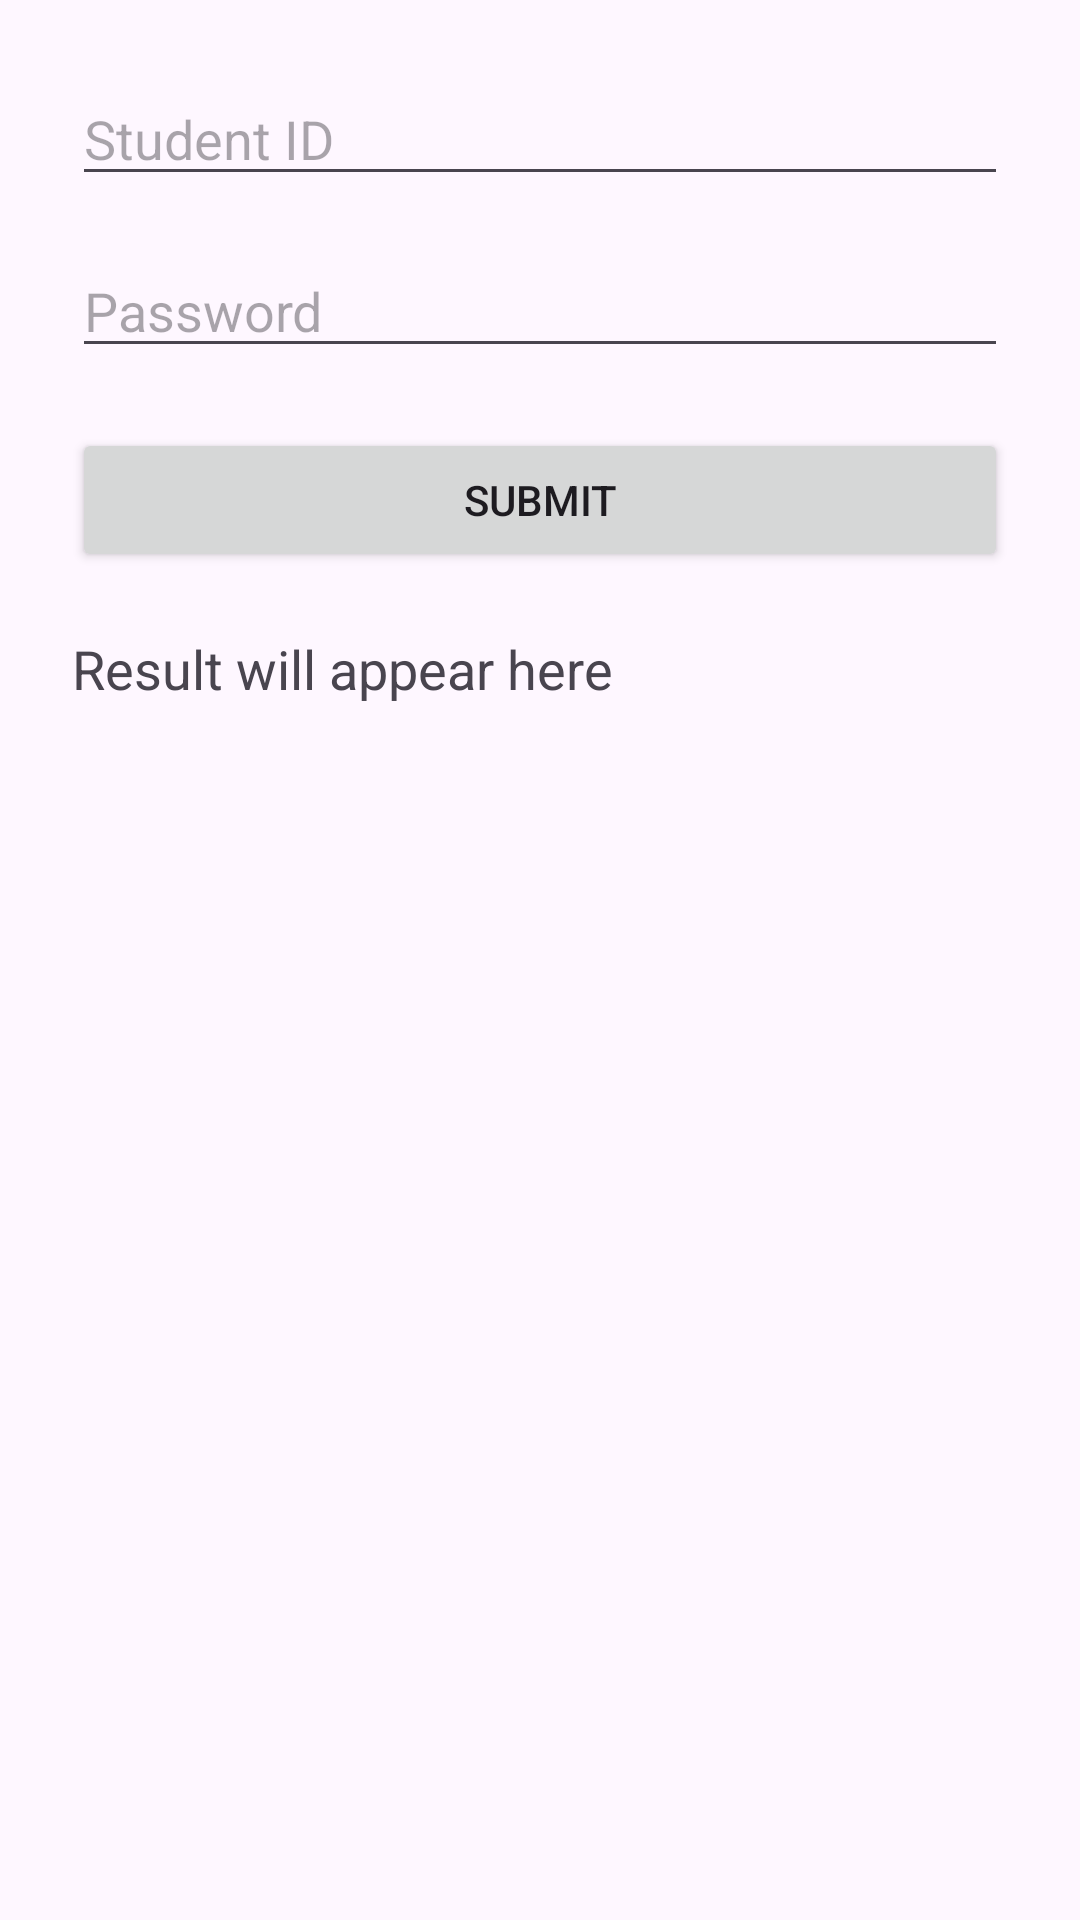

Layout XML and referenced resources for this Android screen:
<!-- AndroidManifest.xml: application theme Theme.Mockmidterm -->
<!-- res/layout/activity_part2.xml -->
<?xml version="1.0" encoding="utf-8"?>
<LinearLayout xmlns:android="http://schemas.android.com/apk/res/android"
    android:layout_width="match_parent"
    android:layout_height="match_parent"
    android:orientation="vertical"
    android:padding="24dp">

    <EditText
        android:id="@+id/etStudentId"
        android:layout_width="match_parent"
        android:layout_height="wrap_content"
        android:hint="Student ID"
        android:inputType="number" />

    <EditText
        android:id="@+id/etPassword"
        android:layout_width="match_parent"
        android:layout_height="wrap_content"
        android:layout_marginTop="16dp"
        android:hint="Password"
        android:inputType="textPassword" />

    <Button
        android:id="@+id/btnSubmit"
        android:layout_width="match_parent"
        android:layout_height="wrap_content"
        android:layout_marginTop="20dp"
        android:text="Submit" />

    <TextView
        android:id="@+id/tvResult"
        android:layout_width="match_parent"
        android:layout_height="wrap_content"
        android:layout_marginTop="20dp"
        android:text="Result will appear here"
        android:textSize="18sp" />

</LinearLayout>
<!-- resources referenced by this layout -->
<resources>
  <style name="Theme.Mockmidterm" parent="Base.Theme.Mockmidterm" />
  <style name="Base.Theme.Mockmidterm" parent="Theme.Material3.DayNight.NoActionBar">
          
          
      </style>
</resources>
